Run: headless pygame with SDL's dummy video driver; simulated clock (each Clock.tick advances the game by its frame time, no real sleeping); random seed 0; keys injected as events and as key.get_pressed() state; no mouse input.
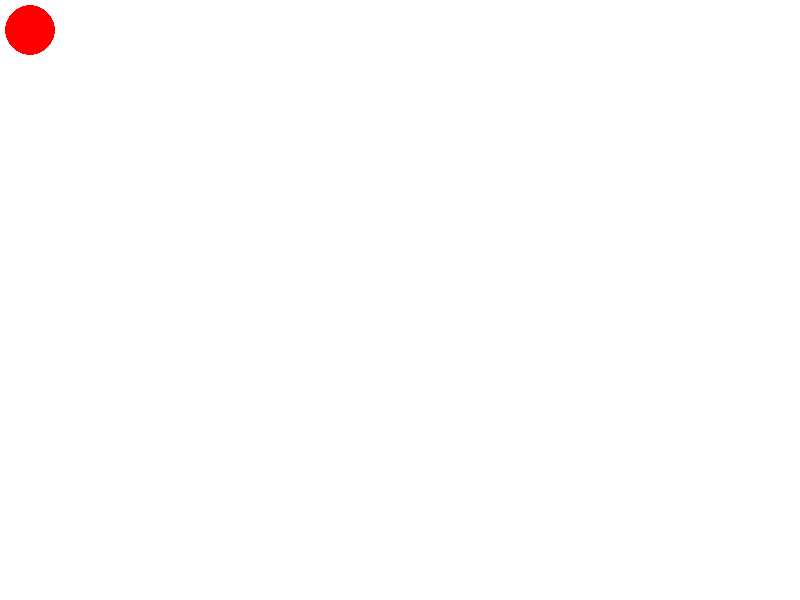
Frame 1 of 4 · flips 1–60 · no input
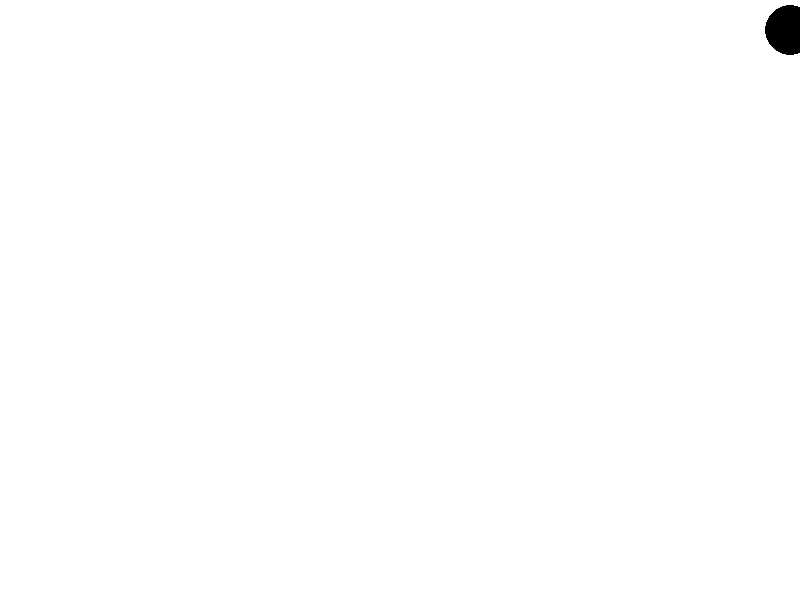
Frame 2 of 4 · flips 61–180 · tapped SPACE, RETURN · held RIGHT (→), D
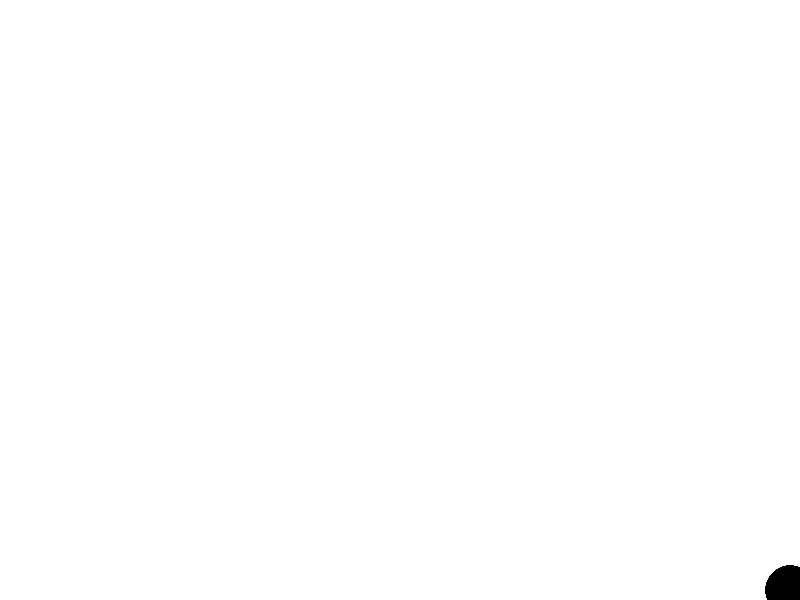
Frame 3 of 4 · flips 181–300 · held DOWN (↓), S
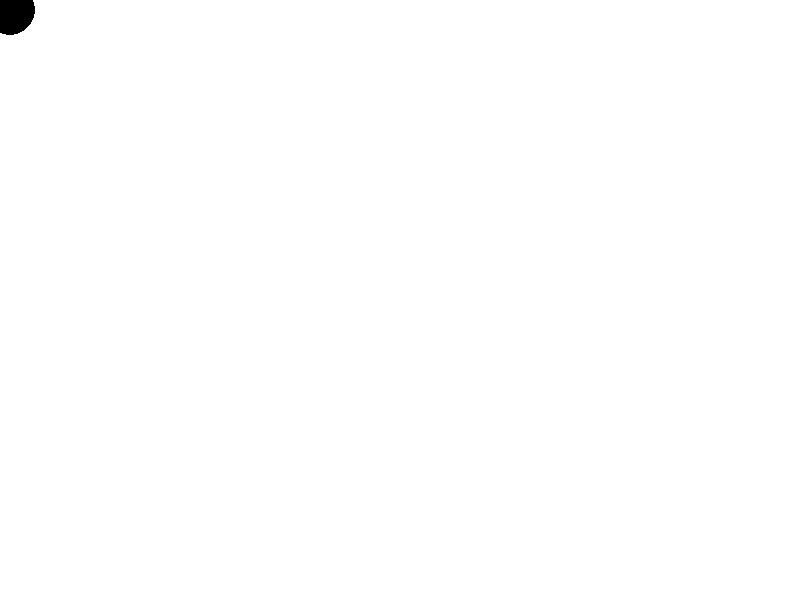
Frame 4 of 4 · flips 301–420 · held LEFT (←), A, UP (↑), W

The pygame program that drew these frames:

import pygame

pygame.init()
screen = pygame.display.set_mode((800, 600))
done = False
is_red = True
x = 30
y = 30
radius = 25
screen_width, screen_height = 800, 600 

clock = pygame.time.Clock()

while not done:
        for event in pygame.event.get():
                if event.type == pygame.QUIT:
                        done = True
                if event.type == pygame.KEYDOWN and event.key == pygame.K_SPACE:
                        is_red = not is_red
        
        pressed = pygame.key.get_pressed()
        if pressed[pygame.K_UP] and y - radius > 0: y -= 20
        if pressed[pygame.K_DOWN] and y + radius < screen_height: y += 20
        if pressed[pygame.K_LEFT] and x - radius > 0: x -= 20
        if pressed[pygame.K_RIGHT] and x + radius < screen_width: x += 20
        
        screen.fill((255, 255, 255))
        if is_red: color = (255, 0, 0)
        else: color = (0, 0, 0)
        pygame.draw.circle(screen, color, (x, y), 25)

        pygame.display.flip()
        clock.tick(60)
